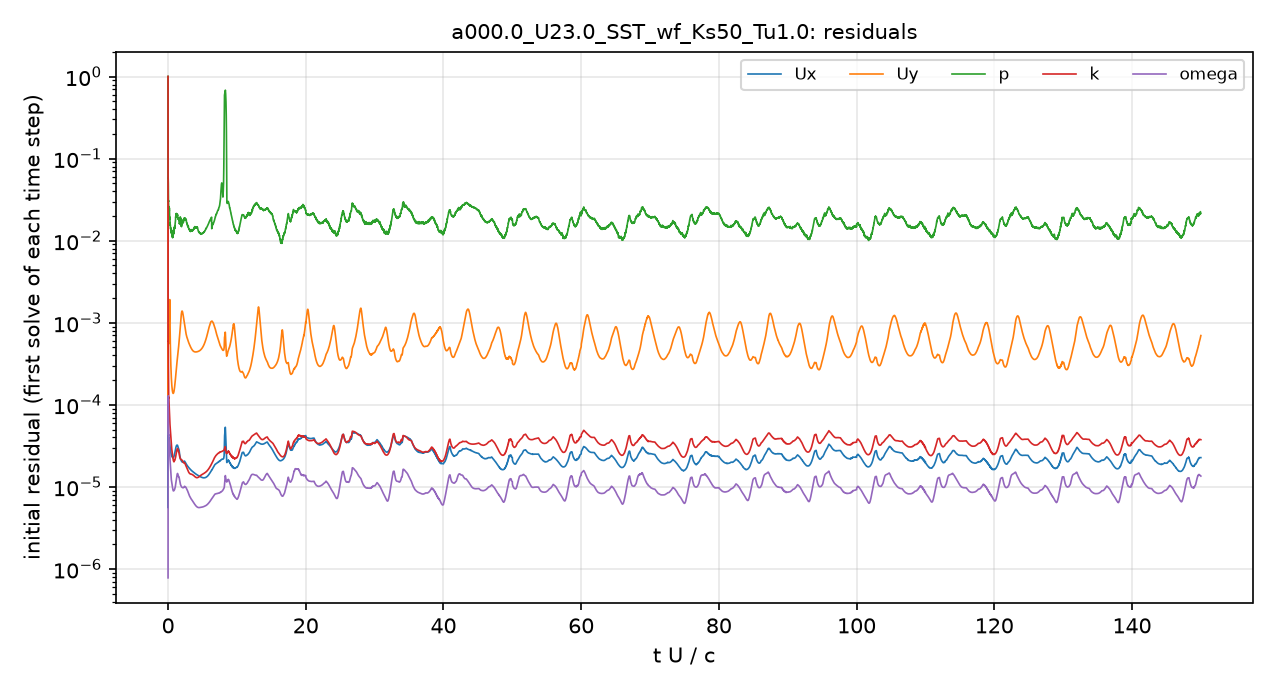

Values plotted in this chart, from the file beside it:
# first initial residual per time step; …
t_s, Ux_initial, Uy_initial, p_initial, k_initial, omega_initial
2.5043488e-08, 1, 1, 1, 1, 7.7945818e-07
2.4867978e-07, 7.5435899e-05, 0.0007712, 0.2521, 0.001004, 1.7379746e-06
8.0515793e-07, 9.9389255e-06, 0.0001217, 0.131, 0.0007218, 4.1158649e-06
2.1898377e-06, 5.879683e-06, 9.4442024e-05, 0.09593, 0.000645, 9.6767218e-06
5.6352948e-06, 1.094041e-05, 0.0001802, 0.06772, 0.0006135, 2.2344486e-05
1.4208527e-05, 2.1489945e-05, 0.0003505, 0.05829, 0.0005985, 5.0964943e-05
3.5422564e-05, 3.7334165e-05, 0.0005984, 0.0579, 0.0005853, 0.000111
7.2887328e-05, 3.722246e-05, 0.0005822, 0.05028, 0.000351, 0.0001051
0.0001021, 3.6112962e-05, 0.0005534, 0.03108, 0.0002334, 7.7537392e-05
0.000139, 3.7661509e-05, 0.0005762, 0.03082, 0.0001755, 6.0337769e-05
0.0001765, 3.8054244e-05, 0.000587, 0.0266, 0.0001393, 4.8551955e-05
0.0002138, 3.7847288e-05, 0.0006004, 0.02603, 0.0001217, 4.2339905e-05
0.0002548, 3.9338558e-05, 0.000672, 0.02378, 0.0001175, 4.0786409e-05
0.0002964, 3.8094149e-05, 0.000727, 0.02425, 0.0001084, 3.7556102e-05
0.0003386, 3.7797594e-05, 0.0008431, 0.02314, 9.9168438e-05, 3.4530816e-05
0.0003812, 3.6729017e-05, 0.001006, 0.02501, 8.7710469e-05, 3.1013778e-05
0.0004231, 3.5778985e-05, 0.001252, 0.02278, 7.9614975e-05, 2.8651302e-05
0.0004643, 3.4874968e-05, 0.00163, 0.02081, 7.3105818e-05, 2.678946e-05
0.000505, 3.378154e-05, 0.001918, 0.0189, 6.7484171e-05, 2.5160455e-05
0.0005446, 3.1749134e-05, 0.001487, 0.01894, 6.1337998e-05, 2.3077252e-05
0.0005831, 3.0364673e-05, 0.001056, 0.01653, 5.6990694e-05, 2.1464973e-05
0.0006218, 3.02482e-05, 0.0008177, 0.01658, 5.540256e-05, 2.079111e-05
0.0006604, 2.9406433e-05, 0.0006432, 0.01574, 5.2639906e-05, 1.9557559e-05
0.000691, 2.8747949e-05, 0.0005457, 0.01498, 5.0357106e-05, 1.8593371e-05
0.0007288, 2.7953438e-05, 0.0004568, 0.01496, 4.742449e-05, 1.741419e-05
0.0007661, 2.7274816e-05, 0.0003926, 0.01408, 4.4551424e-05, 1.6316813e-05
0.0008031, 2.677553e-05, 0.000345, 0.01381, 4.2052389e-05, 1.5357837e-05
0.0008397, 2.6264958e-05, 0.0003073, 0.01309, 3.9699645e-05, 1.4526189e-05
0.0008761, 2.5759016e-05, 0.0002772, 0.01299, 3.7523141e-05, 1.3848342e-05
0.0009122, 2.5298067e-05, 0.0002531, 0.01328, 3.5546281e-05, 1.3283659e-05
0.0009479, 2.4844229e-05, 0.0002329, 0.01351, 3.379871e-05, 1.2740693e-05
0.0009833, 2.4545839e-05, 0.0002172, 0.01315, 3.2450799e-05, 1.2300832e-05
0.001018, 2.4286843e-05, 0.000204, 0.01302, 3.1287107e-05, 1.1958632e-05
0.001053, 2.4066975e-05, 0.0001932, 0.01294, 3.0317255e-05, 1.1734745e-05
0.001088, 2.388374e-05, 0.0001841, 0.01216, 2.9555019e-05, 1.1547245e-05
0.001123, 2.364378e-05, 0.0001758, 0.01287, 2.8820882e-05, 1.1315524e-05
0.001157, 2.3417578e-05, 0.0001686, 0.01215, 2.8099433e-05, 1.1083187e-05
0.001191, 2.3324081e-05, 0.0001632, 0.0119, 2.7515547e-05, 1.0885912e-05
0.001219, 2.3276017e-05, 0.0001595, 0.01225, 2.7098398e-05, 1.0759364e-05
0.001253, 2.3167987e-05, 0.0001551, 0.0122, 2.6508506e-05, 1.0534649e-05
0.001287, 2.2979631e-05, 0.0001508, 0.01191, 2.581021e-05, 1.0289005e-05
0.001321, 2.2824382e-05, 0.0001472, 0.01129, 2.511384e-05, 1.0039601e-05
0.001355, 2.2736848e-05, 0.0001445, 0.01133, 2.4483189e-05, 9.8285075e-06
0.001389, 2.2659121e-05, 0.0001424, 0.01104, 2.3878623e-05, 9.6308359e-06
0.001423, 2.2634397e-05, 0.0001409, 0.01098, 2.3305017e-05, 9.4652944e-06
0.001457, 2.2592057e-05, 0.0001395, 0.01237, 2.2781469e-05, 9.3200415e-06
0.001491, 2.2613124e-05, 0.0001387, 0.01244, 2.2266927e-05, 9.1911909e-06
0.001525, 2.2589376e-05, 0.0001379, 0.01313, 2.181173e-05, 9.077085e-06
0.001559, 2.2590241e-05, 0.0001375, 0.01252, 2.1399289e-05, 8.9848495e-06
0.001594, 2.2651143e-05, 0.0001377, 0.01257, 2.1054038e-05, 8.9396691e-06
0.001629, 2.276488e-05, 0.0001385, 0.01256, 2.083295e-05, 8.9408526e-06
0.001664, 2.291116e-05, 0.0001397, 0.01303, 2.0606237e-05, 8.9494256e-06
0.0017, 2.3023576e-05, 0.0001409, 0.01264, 2.039624e-05, 8.9508179e-06
0.001728, 2.3143027e-05, 0.0001421, 0.01285, 2.0284526e-05, 8.9652829e-06
0.001765, 2.3328141e-05, 0.000144, 0.01334, 2.0221059e-05, 8.9849201e-06
0.001802, 2.3582231e-05, 0.0001465, 0.01289, 2.0264106e-05, 9.0216303e-06
0.001839, 2.3884339e-05, 0.0001496, 0.0138, 2.03773e-05, 9.068995e-06
0.001877, 2.4179096e-05, 0.0001528, 0.01379, 2.0555355e-05, 9.1319889e-06
0.001916, 2.4563266e-05, 0.0001569, 0.01422, 2.0775737e-05, 9.1979074e-06
... 4,941 more rows
